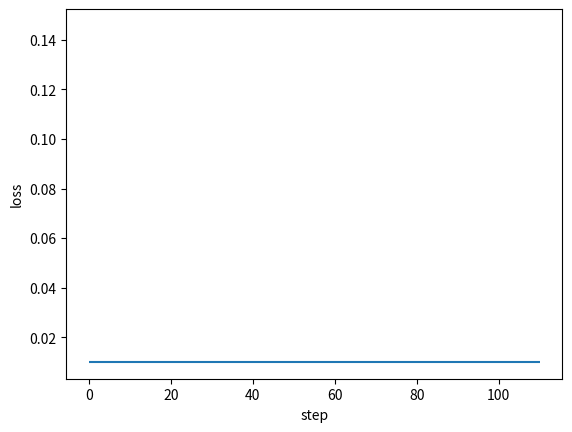

Source code (Python): (Note: this script raises an exception after producing the figure.)
#!/usr/bin/python

"""

反向传播神经网络(BP)

Easy to use:
    * add many layers as you want ！！！
    * clearly see how the loss decreasing
Easy to expand:
    * more activation functions
    * more loss functions
    * more optimization method
"""
import numpy as np
from matplotlib import pyplot as plt


# sigmoid 层 非线性变换
def sigmoid(x: np.ndarray) -> np.ndarray:
    return 1 / (1 + np.exp(-x))


class DenseLayer:
    """
    Layers of BP neural network
    """

    def __init__(
        self, units, activation=None, learning_rate=None, is_input_layer=False
    ):
        """
        common connected layer of bp network
        :param units: numbers of neural units
        :param activation: activation function
        :param learning_rate: learning rate for paras
        :param is_input_layer: whether it is input layer or not
        """
        self.units = units
        self.weight = None
        self.bias = None
        self.activation = activation
        if learning_rate is None:
            learning_rate = 0.3
        self.learn_rate = learning_rate
        self.is_input_layer = is_input_layer

    def initializer(self, back_units):
        self.weight = np.asmatrix(np.random.normal(0, 0.5, (self.units, back_units)))
        self.bias = np.asmatrix(np.random.normal(0, 0.5, self.units)).T
        if self.activation is None:
            self.activation = sigmoid

    def cal_gradient(self):
        # activation function may be sigmoid or linear
        if self.activation == sigmoid:
            gradient_mat = np.dot(self.output, (1 - self.output).T)
            gradient_activation = np.diag(np.diag(gradient_mat))
        else:
            gradient_activation = 1
        return gradient_activation

    def forward_propagation(self, xdata):
        self.xdata = xdata
        if self.is_input_layer:
            # input layer
            self.wx_plus_b = xdata
            self.output = xdata
            return xdata
        else:
            self.wx_plus_b = np.dot(self.weight, self.xdata) - self.bias
            self.output = self.activation(self.wx_plus_b)
            return self.output

    def back_propagation(self, gradient):
        gradient_activation = self.cal_gradient()  # i * i 维
        gradient = np.asmatrix(np.dot(gradient.T, gradient_activation))

        self._gradient_weight = np.asmatrix(self.xdata)
        self._gradient_bias = -1
        self._gradient_x = self.weight

        self.gradient_weight = np.dot(gradient.T, self._gradient_weight.T)
        self.gradient_bias = gradient * self._gradient_bias
        self.gradient = np.dot(gradient, self._gradient_x).T
        # upgrade: the Negative gradient direction
        self.weight = self.weight - self.learn_rate * self.gradient_weight
        self.bias = self.bias - self.learn_rate * self.gradient_bias.T
        # updates the weights and bias according to learning rate (0.3 if undefined)
        return self.gradient


class BPNN:
    """
    Back Propagation Neural Network model
    """

    def __init__(self):
        self.layers = []
        self.train_mse = []
        self.fig_loss = plt.figure()
        self.ax_loss = self.fig_loss.add_subplot(1, 1, 1)

    def add_layer(self, layer):
        self.layers.append(layer)

    def build(self):
        for i, layer in enumerate(self.layers[:]):
            if i < 1:
                layer.is_input_layer = True
            else:
                layer.initializer(self.layers[i - 1].units)

    def summary(self):
        for i, layer in enumerate(self.layers[:]):
            print(f"------- layer {i} -------")
            print("weight.shape ", np.shape(layer.weight))
            print("bias.shape ", np.shape(layer.bias))

    def train(self, xdata, ydata, train_round, accuracy):
        self.train_round = train_round
        self.accuracy = accuracy

        self.ax_loss.hlines(self.accuracy, 0, self.train_round * 1.1)

        x_shape = np.shape(xdata)
        for _ in range(train_round):
            all_loss = 0
            for row in range(x_shape[0]):
                _xdata = np.asmatrix(xdata[row, :]).T
                _ydata = np.asmatrix(ydata[row, :]).T

                # forward propagation
                for layer in self.layers:
                    _xdata = layer.forward_propagation(_xdata)

                loss, gradient = self.cal_loss(_ydata, _xdata)
                all_loss = all_loss + loss

                # back propagation: the input_layer does not upgrade
                for layer in self.layers[:0:-1]:
                    gradient = layer.back_propagation(gradient)

            mse = all_loss / x_shape[0]
            self.train_mse.append(mse)

            self.plot_loss()

            if mse < self.accuracy:
                print("----达到精度----")
                return mse
        return None

    def cal_loss(self, ydata, ydata_):
        self.loss = np.sum(np.power((ydata - ydata_), 2))
        self.loss_gradient = 2 * (ydata_ - ydata)
        # vector (shape is the same as _ydata.shape)
        return self.loss, self.loss_gradient

    def plot_loss(self):
        if self.ax_loss.lines:
            self.ax_loss.lines.remove(self.ax_loss.lines[0])
        self.ax_loss.plot(self.train_mse, "r-")
        plt.ion()
        plt.xlabel("step")
        plt.ylabel("loss")
        plt.show()
        plt.pause(0.1)


def example():
    x = np.random.randn(10, 10)
    y = np.asarray(
        [
            [0.8, 0.4],
            [0.4, 0.3],
            [0.34, 0.45],
            [0.67, 0.32],
            [0.88, 0.67],
            [0.78, 0.77],
            [0.55, 0.66],
            [0.55, 0.43],
            [0.54, 0.1],
            [0.1, 0.5],
        ]
    )
    model = BPNN()
    for i in (10, 20, 30, 2):
        model.add_layer(DenseLayer(i))
    model.build()
    model.summary()
    model.train(xdata=x, ydata=y, train_round=100, accuracy=0.01)


if __name__ == "__main__":
    example()
